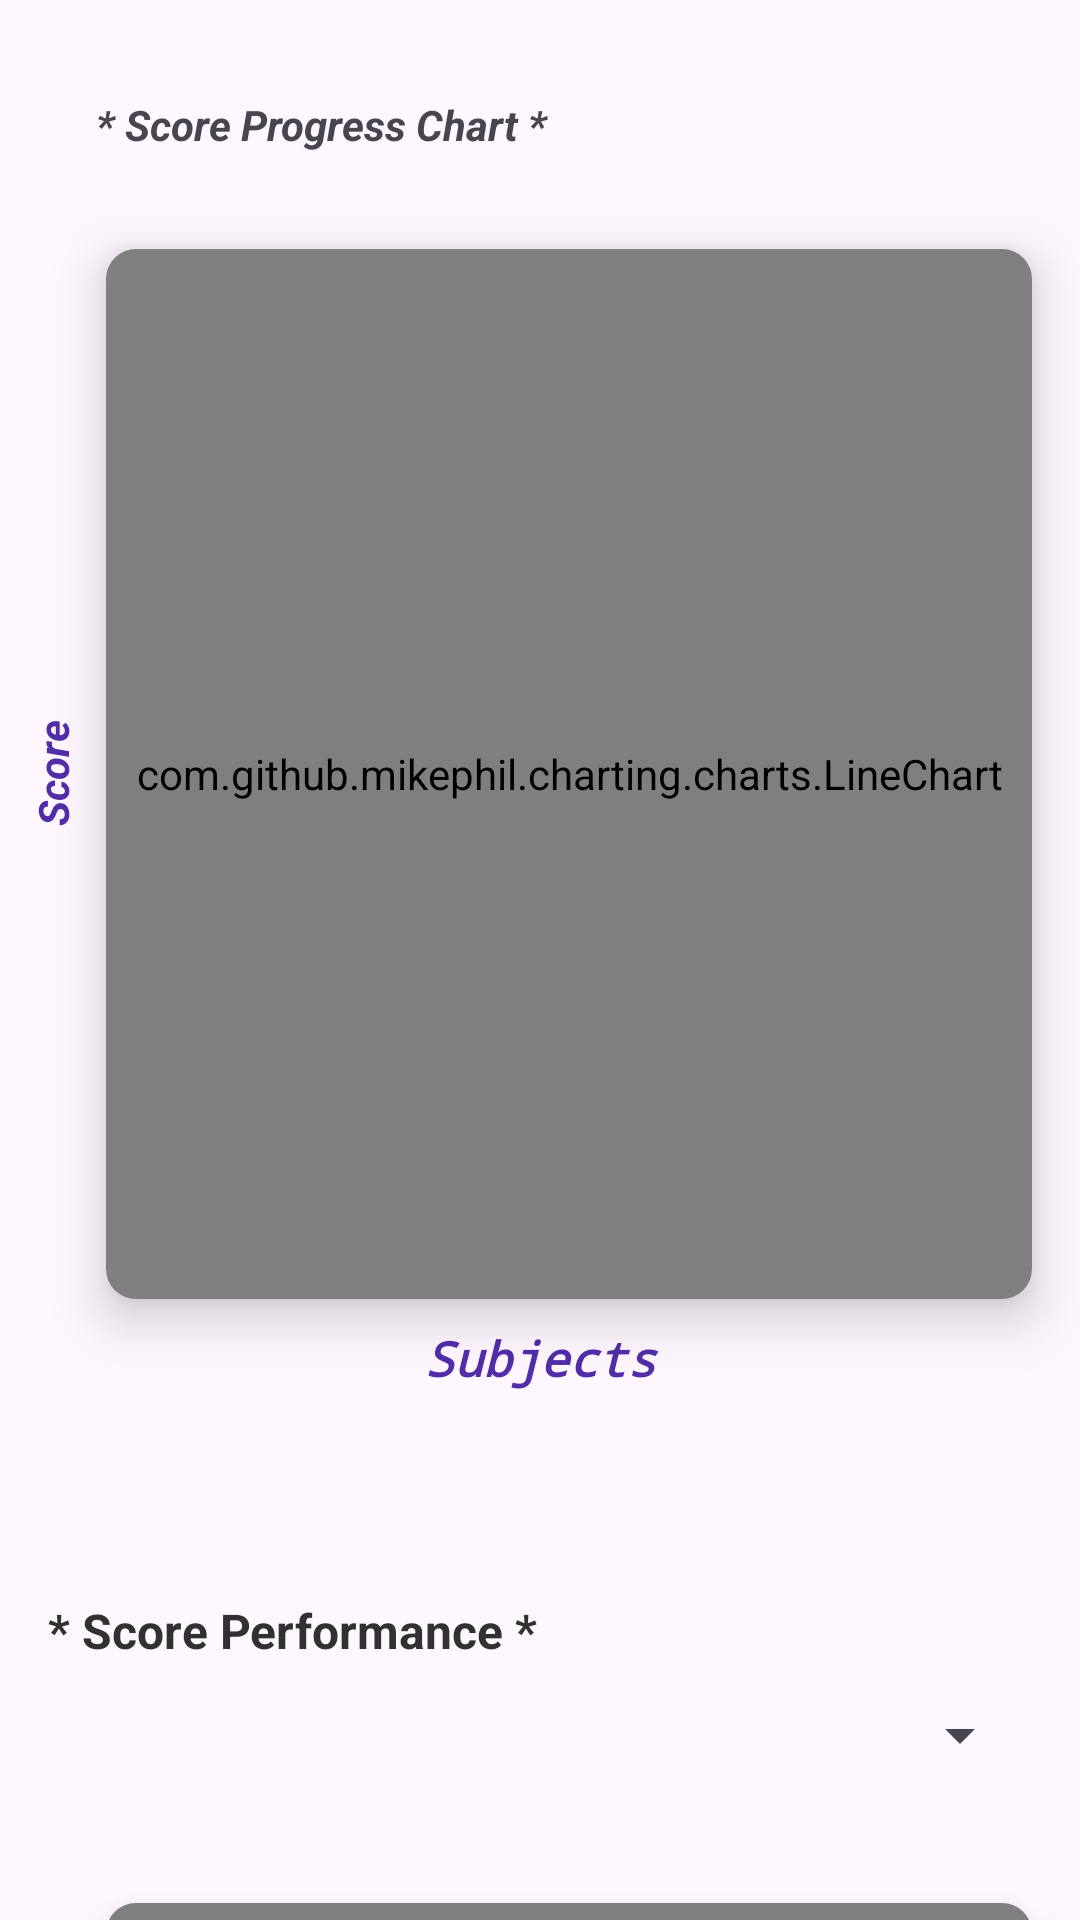

Android layout source for this screen:
<!-- AndroidManifest.xml: application theme Theme.EduHub -->
<!-- res/layout/fragment_student_analytic.xml -->
<layout xmlns:android="http://schemas.android.com/apk/res/android"
    xmlns:tools="http://schemas.android.com/tools"
    xmlns:app="http://schemas.android.com/apk/res-auto"
    tools:context="com.akeem.student.analytic.StudentAnalytic">
    <ScrollView
        android:layout_width="match_parent"
        android:layout_height="match_parent"
        android:contentDescription="@string/analytic"
        android:fillViewport="false"
        android:scrollbars="none">

        <androidx.constraintlayout.widget.ConstraintLayout
            android:layout_width="match_parent"
            android:layout_height="wrap_content">

            <androidx.cardview.widget.CardView
                android:id="@+id/line_container"
                android:layout_width="0dp"
                android:layout_height="350dp"
                android:layout_marginTop="32dp"
                android:layout_marginEnd="16dp"
                app:cardCornerRadius="10dp"
                app:cardElevation="10dp"
                app:layout_constraintEnd_toEndOf="parent"
                app:layout_constraintStart_toEndOf="@+id/textView28"
                app:layout_constraintTop_toBottomOf="@+id/textView35">

                <com.github.mikephil.charting.charts.LineChart
                    android:id="@+id/line_chart"
                    android:layout_width="match_parent"
                    android:layout_height="match_parent" />
            </androidx.cardview.widget.CardView>

            <androidx.cardview.widget.CardView
                android:id="@+id/bar_container"
                android:layout_width="0dp"
                android:layout_height="350dp"
                android:layout_marginTop="32dp"
                android:layout_marginEnd="16dp"
                app:cardCornerRadius="10dp"
                app:cardElevation="10dp"
                app:layout_constraintEnd_toEndOf="parent"
                app:layout_constraintStart_toEndOf="@+id/textView39"
                app:layout_constraintTop_toBottomOf="@+id/spinner2">

                <com.github.mikephil.charting.charts.BarChart
                    android:id="@+id/bar_chart"
                    android:layout_width="match_parent"
                    android:layout_height="match_parent" />
            </androidx.cardview.widget.CardView>

            <TextView
                android:id="@+id/textView28"
                android:layout_width="wrap_content"
                android:layout_height="0dp"
                android:gravity="center"
                android:rotation="-90"
                android:text="@string/score"
                android:textColor="#512DA8"
                android:textSize="14sp"
                android:textStyle="bold|italic"
                app:layout_constraintBottom_toBottomOf="@+id/line_container"
                app:layout_constraintStart_toStartOf="parent"
                app:layout_constraintTop_toTopOf="@+id/line_container" />

            <TextView
                android:id="@+id/textView34"
                android:layout_width="0dp"
                android:layout_height="wrap_content"
                android:layout_marginStart="16dp"
                android:layout_marginTop="4dp"
                android:layout_marginEnd="16dp"
                android:gravity="center"
                android:padding="5dp"
                android:text="@string/subjects"
                android:textColor="#512DA8"
                android:textSize="16sp"
                android:textStyle="bold|italic"
                android:typeface="monospace"
                app:layout_constraintEnd_toEndOf="parent"
                app:layout_constraintStart_toStartOf="parent"
                app:layout_constraintTop_toBottomOf="@+id/line_container" />

            <TextView
                android:id="@+id/textView35"
                android:layout_width="0dp"
                android:layout_height="wrap_content"
                android:layout_marginStart="32dp"
                android:layout_marginTop="32dp"
                android:layout_marginEnd="32dp"
                android:text="@string/score_progress_chart"
                android:textStyle="bold|italic"
                app:layout_constraintEnd_toEndOf="parent"
                app:layout_constraintStart_toStartOf="parent"
                app:layout_constraintTop_toTopOf="parent" />

            <TextView
                android:id="@+id/textView38"
                android:layout_width="0dp"
                android:layout_height="wrap_content"
                android:layout_marginStart="16dp"
                android:layout_marginTop="64dp"
                android:layout_marginEnd="16dp"
                android:text="@string/score_performance"
                android:textColor="#323131"
                android:textSize="16sp"
                android:textStyle="bold"
                app:layout_constraintEnd_toEndOf="parent"
                app:layout_constraintStart_toStartOf="parent"
                app:layout_constraintTop_toBottomOf="@+id/textView34" />

            <Spinner
                android:id="@+id/spinner2"
                android:layout_width="0dp"
                android:layout_height="wrap_content"
                android:minHeight="48dp"
                android:padding="10dp"
                app:layout_constraintEnd_toEndOf="@+id/textView38"
                app:layout_constraintStart_toStartOf="@+id/textView38"
                app:layout_constraintTop_toBottomOf="@+id/textView38" />

            <TextView
                android:id="@+id/textView39"
                android:layout_width="wrap_content"
                android:layout_height="0dp"
                android:gravity="center"
                android:rotation="-90"
                android:text="@string/score"
                android:textColor="#512DA8"
                android:textSize="14sp"
                android:textStyle="bold|italic"
                app:layout_constraintBottom_toBottomOf="@+id/bar_container"
                app:layout_constraintStart_toStartOf="parent"
                app:layout_constraintTop_toTopOf="@+id/bar_container" />

            <TextView
                android:id="@+id/textView40"
                android:layout_width="0dp"
                android:layout_height="wrap_content"
                android:layout_marginStart="32dp"
                android:layout_marginTop="4dp"
                android:layout_marginEnd="32dp"
                android:layout_marginBottom="64dp"
                android:gravity="center"
                android:padding="5dp"
                android:text="@string/score_category"
                android:textColor="#512DA8"
                android:textSize="16sp"
                android:textStyle="bold|italic"
                android:typeface="monospace"
                app:layout_constraintBottom_toBottomOf="parent"
                app:layout_constraintEnd_toEndOf="parent"
                app:layout_constraintStart_toStartOf="parent"
                app:layout_constraintTop_toBottomOf="@+id/bar_container" />
        </androidx.constraintlayout.widget.ConstraintLayout>
    </ScrollView>

</layout>
<!-- resources referenced by this layout -->
<resources>
  <string name="analytic">Analytic</string>
  <string name="score">Score</string>
  <string name="score_category">Score Category</string>
  <string name="score_performance">* Score Performance *</string>
  <string name="score_progress_chart">* Score Progress Chart *</string>
  <string name="subjects">Subjects</string>
  <style name="Theme.EduHub" parent="Base.Theme.EduHub" />
  <style name="Base.Theme.EduHub" parent="Theme.Material3.Light.NoActionBar">
          
          
      </style>
</resources>
